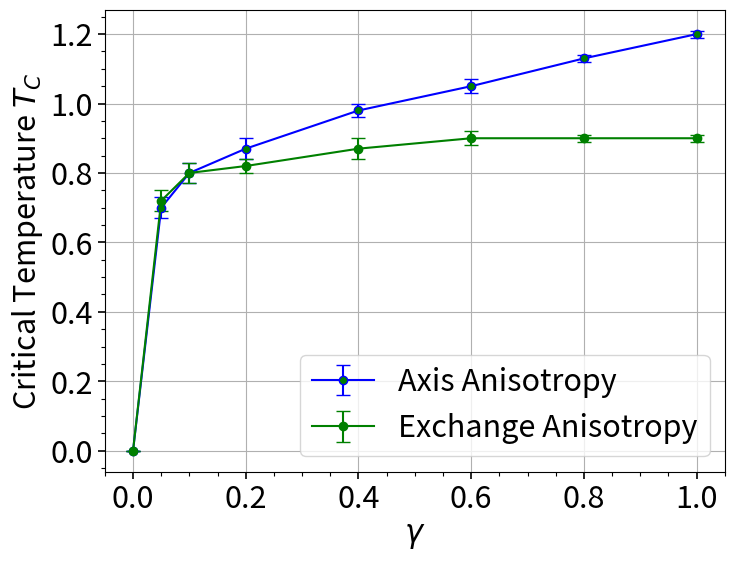

Generate this figure with matplotlib:
# -*- coding: utf-8 -*-
"""
Created on Mon May 17 18:27:28 2021

[redacted]
"""

import matplotlib.pyplot as plt
from matplotlib.ticker import AutoMinorLocator

plt.rcParams.update({'font.size' : 22})

axisAni = [1.2, 1.13, 1.05, 0.98, 0.87, 0.8, 0.7, 0]
axisAni_Err = [0.01, 0.01, 0.02, 0.02, 0.03, 0.03, 0.03, 0]

axisExch = [0.9, 0.9, 0.9, 0.87, 0.82, 0.8, 0.72, 0]
axisExch_Err = [0.01, 0.01, 0.02, 0.03, 0.02, 0.03, 0.03, 0]

gamma = [1.0, 0.8, 0.6, 0.4, 0.2, 0.1, 0.05, 0]

fig, ax = plt.subplots(figsize=(8, 6))

ax.grid()

#ax.hlines(y=2.269, xmin=0, xmax = 1, linestyle='dashed')

ax.errorbar(gamma, axisAni, yerr=axisAni_Err,
			color = 'blue',
				   capsize=5,
				   marker='o',
				   markerfacecolor = 'g',
				   label='Axis Anisotropy')

ax.errorbar(gamma, axisExch, yerr=axisExch_Err,
			color = 'green',
				   capsize=5,
				   marker='o',
				   markerfacecolor = 'g', label='Exchange Anisotropy')

ax.legend()


ax.xaxis.set_minor_locator(AutoMinorLocator())
ax.yaxis.set_minor_locator(AutoMinorLocator())
ax.tick_params(which='minor', length=3, color='black', width = 0.8)
ax.tick_params(which='major', length=5, color='black', width = 1.2)


ax.set_ylabel(r'Critical Temperature $T_C$')
ax.set_xlabel(r'$\gamma$')